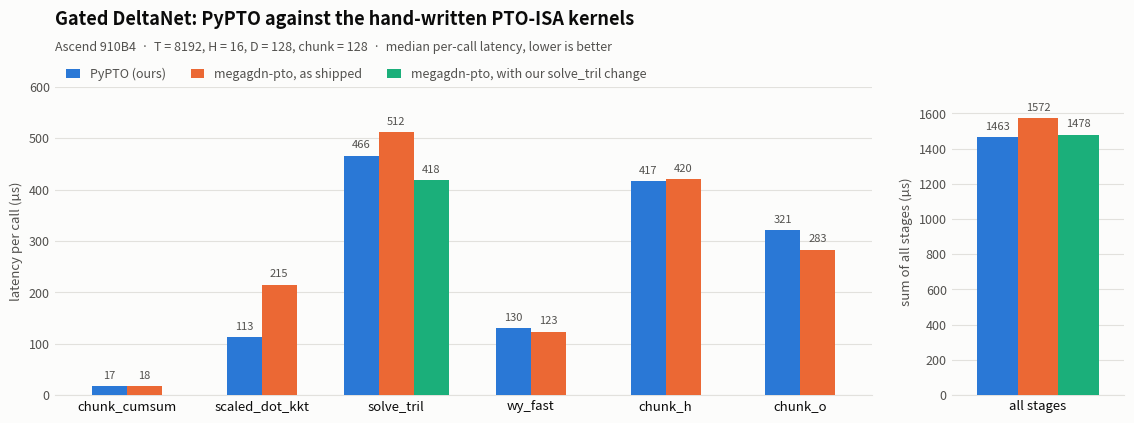

Reproduce this figure in Python. (Note: this script raises an exception after producing the figure.)
"""Grouped bar chart: PyPTO's GDN stages against megagdn-pto's.

Numbers are the measured medians already in devtools/gdn_bench/gdn_bench.md
(T = 8192, H = 16, D = 128, chunk = 128) plus the solve_tril improvement from
the doubling-block change, which was measured against that same 512.0 baseline.
Nothing here re-runs.

The total sits in its own panel: at ~1.5 ms it is three times the largest stage,
and on a shared axis it would flatten chunk_cumsum (17 us) to nothing. Two
panels, one measure, one unit -- never two y-scales on one plot.
"""
import matplotlib
matplotlib.use("Agg")
import matplotlib.pyplot as plt
import numpy as np

SURFACE, INK, INK_2, GRID = "#fcfcfb", "#0b0b0b", "#52514e", "#e2e1dd"
PYPTO, MEGA, MEGA_IMP = "#2a78d6", "#eb6834", "#1baf7a"

STAGES = ["chunk_cumsum", "scaled_dot_kkt", "solve_tril", "wy_fast", "chunk_h", "chunk_o"]
PY   = [17.0, 112.8, 466.3, 129.8, 416.6, 320.9]
MG   = [17.7, 215.2, 512.0, 123.4, 420.2, 283.3]
MGI  = [None, None,  418.0, None,  None,  None]
TOT_PY, TOT_MG, TOT_MGI = sum(PY), sum(MG), sum(MG) - 512.0 + 418.0

fig = plt.figure(figsize=(11.5, 4.6), dpi=200, facecolor=SURFACE)
gs = fig.add_gridspec(1, 2, width_ratios=[6.4, 1.35], wspace=0.16,
                      left=0.055, right=0.985, top=0.80, bottom=0.13)
axL, axR = fig.add_subplot(gs[0]), fig.add_subplot(gs[1])

W, x = 0.26, np.arange(len(STAGES))


def style(ax, ymax):
    ax.set_facecolor(SURFACE)
    ax.set_axisbelow(True)
    ax.yaxis.grid(True, color=GRID, lw=0.8)
    ax.xaxis.grid(False)
    for side in ("top", "right", "left"):
        ax.spines[side].set_visible(False)
    ax.spines["bottom"].set_color(GRID)
    ax.tick_params(axis="both", length=0, labelsize=9, colors=INK_2)
    ax.set_ylim(0, ymax)


def label(ax, bars, size=8):
    for b in bars:
        h = b.get_height()
        if h:
            ax.text(b.get_x() + b.get_width() / 2, h + ax.get_ylim()[1] * 0.018,
                    f"{h:.0f}", ha="center", va="bottom", fontsize=size, color=INK_2)


style(axL, 600)
# a stage with two bars centres them on its tick; only solve_tril has a third
off = [(-W, 0.0, None) if m is None else (-W * 1.5, -W * 0.5, W * 0.5)
       for m in MGI]
off = [(-W / 2, W / 2, None) if m is None else (-W, 0.0, W) for m in MGI]
b1 = axL.bar([xi + o[0] for xi, o in zip(x, off)], PY, W, color=PYPTO,
             label="PyPTO (ours)", zorder=3)
b2 = axL.bar([xi + o[1] for xi, o in zip(x, off)], MG, W, color=MEGA,
             label="megagdn-pto, as shipped", zorder=3)
b3 = axL.bar([xi + (o[2] if o[2] is not None else 0) for xi, o in zip(x, off)],
             [v if v else 0 for v in MGI], W, color=MEGA_IMP,
             label="megagdn-pto, with our solve_tril change", zorder=3)
label(axL, b1); label(axL, b2); label(axL, b3)
axL.set_xticks(x)
axL.set_xticklabels(STAGES, fontsize=9.5, color=INK)
axL.set_ylabel("latency per call (µs)", fontsize=9.5, color=INK_2)

style(axR, 1750)
xr = np.array([0.0])
t1 = axR.bar(xr - W, [TOT_PY], W, color=PYPTO, zorder=3)
t2 = axR.bar(xr, [TOT_MG], W, color=MEGA, zorder=3)
t3 = axR.bar(xr + W, [TOT_MGI], W, color=MEGA_IMP, zorder=3)
label(axR, t1); label(axR, t2); label(axR, t3)
axR.set_xticks(xr)
axR.set_xticklabels(["all stages"], fontsize=9.5, color=INK)
axR.set_xlim(-0.55, 0.55)
axR.set_ylabel("sum of all stages (µs)", fontsize=9.5, color=INK_2)

fig.text(0.055, 0.935, "Gated DeltaNet: PyPTO against the hand-written PTO-ISA kernels",
         fontsize=13, color=INK, weight="bold")
fig.text(0.055, 0.878,
         "Ascend 910B4  ·  T = 8192, H = 16, D = 128, chunk = 128  ·  median per-call latency, lower is better",
         fontsize=9, color=INK_2)
axL.legend(frameon=False, fontsize=9, labelcolor=INK_2, ncols=3,
           loc="upper left", bbox_to_anchor=(0.0, 1.10), handlelength=1.1)

out = "devtools/gdn_bench/gdn_pypto_vs_megagdn.png"
fig.savefig(out, facecolor=SURFACE)
print(f"wrote {out}")
print(f"  totals: pypto {TOT_PY:.1f}  megagdn {TOT_MG:.1f}  megagdn+ours {TOT_MGI:.1f}")
